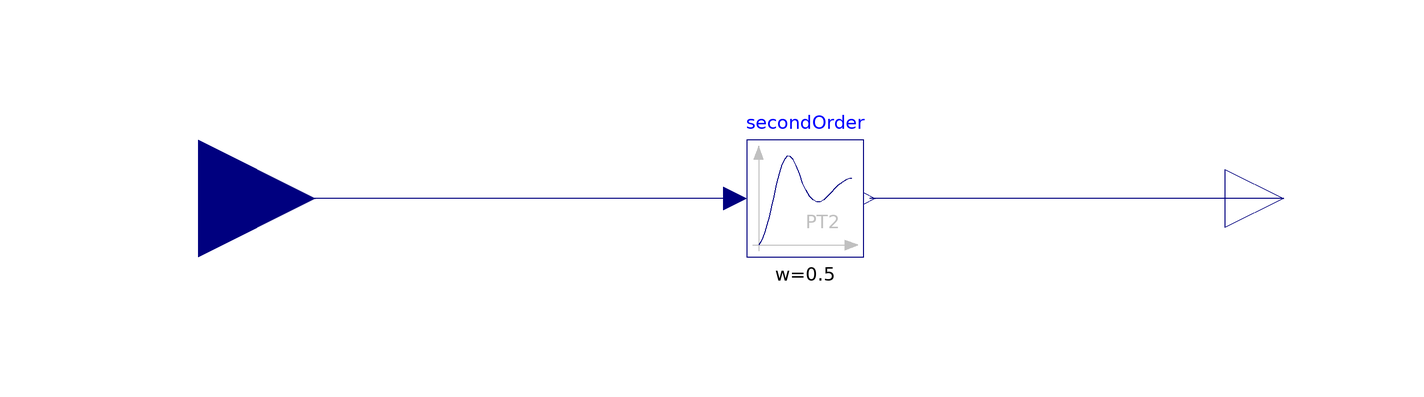

This picture is the connection diagram that the Modelica source below describes through its graphical annotations.

model secondordercontrolFMU
  Modelica.Blocks.Continuous.SecondOrder secondOrder(D = 0.4, k = 0.3, w = 0.5) annotation(
    Placement(transformation(origin = {2, 6}, extent = {{-10, -10}, {10, 10}})));
  Modelica.Blocks.Interfaces.RealInput u annotation(
    Placement(transformation(origin = {-102, 6}, extent = {{-20, -20}, {20, 20}}), iconTransformation(origin = {-60, 6}, extent = {{-20, -20}, {20, 20}})));
  Modelica.Blocks.Interfaces.RealOutput y annotation(
    Placement(transformation(origin = {84, 6}, extent = {{-10, -10}, {10, 10}}), iconTransformation(origin = {62, 6}, extent = {{-10, -10}, {10, 10}})));
equation
  connect(y, secondOrder.y) annotation(
    Line(points = {{84, 6}, {13, 6}}, color = {0, 0, 127}));
  connect(secondOrder.u, u) annotation(
    Line(points = {{-10, 6}, {-102, 6}}, color = {0, 0, 127}));
  annotation(
    uses(Modelica(version = "4.1.0")));
end secondordercontrolFMU;